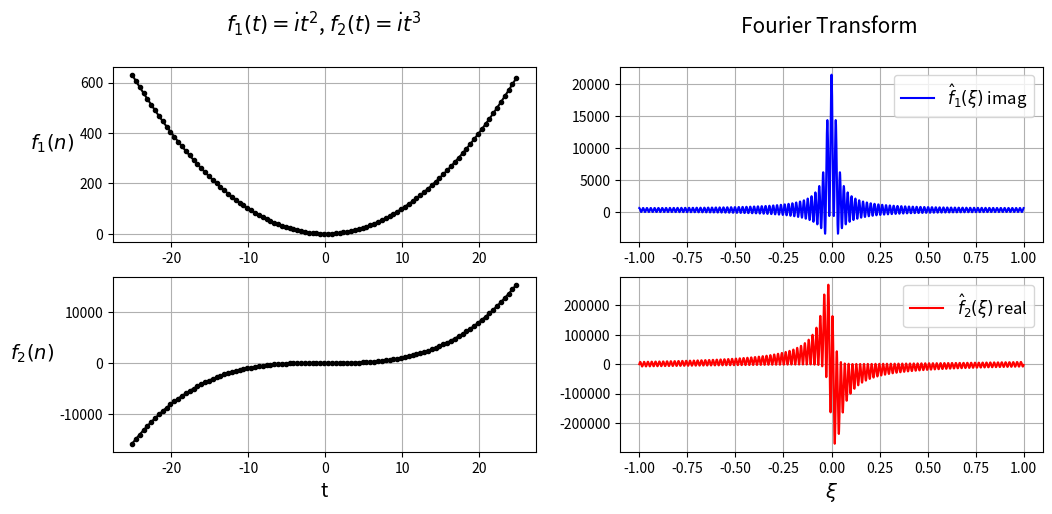

Here is the Python script that generated this plot:
#========================================================================
#                                  IMPORTS
#------------------------------------------------------------------------
import numpy as np
import numpy.fft as fft
import matplotlib.pyplot as plt
import sys
pi = np.pi
#========================================================================
#                            FUNCOES AUXILIARES
#------------------------------------------------------------------------
def psd(signal, sr=1):
    '''
    numpy.fft.fft:
    When the input a is a time-domain signal and A = fft(a): 
    . np.abs(A) is its amplitude spectrum; 
    . np.abs(A)**2 is its power spectrum; 
    . np.angle(A) is the phase spectrum.
    '''
    f = signal
    N = 2048
    ft = fft.fft(f, N)
    ft_shifted = fft.fftshift(ft)
    ft_shifted_real = np.real(fft.fftshift(ft))
    ft_shifted_imag = np.imag(fft.fftshift(ft))
    aft = np.abs(ft)**2
    aft_shifted = abs(ft_shifted)**2
    #
    freq = np.fft.fftfreq(N, d=1/sr)
    freqs = np.concatenate([freq[int(len(freq)/2):],[0]])
    freqs = np.concatenate([freqs, freq[1:int(len(freq)/2)]])
    #
    return freqs, ft_shifted#, aft_shifted[int(N/2)+1:]#, [int(N/2)+1:]
#
def psdH(signal, sr=1):
    '''
    numpy.fft.fft:
    When the input a is a time-domain signal and A = fft(a): 
    . np.abs(A) is its amplitude spectrum; 
    . np.abs(A)**2 is its power spectrum; 
    . np.angle(A) is the phase spectrum.
    '''
    f = signal
    N = 2048
    ft = fft.hfft(f, N)
    ft_shifted = fft.fftshift(ft)
    ft_shifted_real = np.real(fft.fftshift(ft))
    ft_shifted_imag = np.imag(fft.fftshift(ft))
    aft = np.abs(ft)**2
    aft_shifted = abs(ft_shifted)**2
    #
    freq = np.fft.fftfreq(N, d=1/sr)
    freqs = np.concatenate([freq[int(len(freq)/2):],[0]])
    freqs = np.concatenate([freqs, freq[1:int(len(freq)/2)]])
    #
    return freqs, ft_shifted#, aft_shifted[int(N/2)+1:]#, [int(N/2)+1:]
#
# Square wave (step) function
def sq_wave(x, center, size, height):
    y = np.zeros(len(x))
    # y = 1, if -pi < x < pi
    #while step_it < xf:
    y[np.where(np.logical_and(x>=center-size/2, x<=+size/2+center))] = height
    #step_it = step_it + 2*pi
    # y = -1, elsewhere
    #
    return y
#
def tr_sqw(x, size, height):
    return size*height*np.sinc(x*size/2.)
#
def tr(x, cte):
    return (2*cte)/(cte**2+x**2)
'''
t=np.arange(-10,10,.1)
y=tr_sqw(t, 2.*2*pi, 4)
plt.plot(t,y)
plt.show()
'''
#sys.exit()
#========================================================================
#                                  INPUTS
#------------------------------------------------------------------------
periodo_1 = 10.
res = .5
n_pontos = 64
#========================================================================
#                                  SINAIS
#------------------------------------------------------------------------
# Sinais analisados
n = np.arange(-8*pi,8*pi, res)
f1 = 1.j*n**2
f2 = 1.j*n**3
#========================================================================
#                               PLOTS (tempo)
#------------------------------------------------------------------------
#
plt.figure(figsize=[12,5])
#
#------------------------------------------------------------------------
plt.subplot(2,2,1)
plt.grid('on')
#plt.title(r'$f_{1}(t) = \cos(\frac{2 \pi t}{'+str(int(periodo_1))+ '})$'+ r', $f_{2}(t) = \sin(\frac{2 \pi t}{'+str(int(periodo_1))+'})$' + '\n')
plt.title(r'$f_{1}(t) = \.{\i} t^{2}$'+ r', $f_{2}(t) = \.{\i} t^{3}$' + '\n', size=15)
#
plt.plot(n,f1.real+f1.imag, 'k.-')
plt.ylabel(r'$f_{1}(n)$', rotation='horizontal', ha='right', size=14)
#plt.xlim(-.1,4)
#------------------------------------------------------------------------
plt.subplot(2,2,3)
plt.grid('on')
plt.plot(n,f2.real+f2.imag, 'k.-')
plt.ylabel(r'$f_{2}(n)$', rotation='horizontal', ha='right', size=14)
#
plt.xlabel('t', size=14)
#plt.xlim(-.1,4)
#========================================================================
#                             PLOTS (frequencia)
#------------------------------------------------------------------------
#
xt_shifted_1, aft_shifted_1 = psd(f1, 1/res)
xt_shifted_2, aft_shifted_2 = psd(f2, 1/res)
#
#------------------------------------------------------------------------
plt.subplot(2,2,2)
plt.title('Fourier Transform \n', size=15)
#r'$|\widehat{f}(j)|^{2}$, onde $\widehat{f}(j) = \frac{1}{N} \sum_{n=0}^{N-1} f(n) \exp \left( \frac{- i j 2 \pi n}{N} \right)$ e N = ' + str(N) + '\n')
#plt.plot(xt_shifted_1, aft_shifted_1.real, 'r-', label=r'$\hat{f}_{1}(\xi)$ real')
plt.plot(xt_shifted_1, aft_shifted_1.imag, 'b-', label=r'$\hat{f}_{1}(\xi)$ imag')
plt.legend(loc=1, fontsize=12)
plt.grid('on')
#plt.xlim(-0.01,0.01)
#
#------------------------------------------------------------------------
plt.subplot(2,2,4)
#
plt.plot(xt_shifted_2, aft_shifted_2.real, 'r-', label=r'$\hat{f}_{2}(\xi)$ real')
#plt.plot(xt_shifted_2, aft_shifted_2.imag, 'b-', label=r'$\hat{f}_{2}(\xi)$ imag')
plt.legend(loc=1, fontsize=12)
#plt.xlim(-0.01,0.01)
plt.xlabel(r'$\xi$', size=14)
plt.grid('on')
#
plt.savefig('ft_symetries_imag_poly.jpg', dpi=400, bbox_inches='tight')
plt.show()
#========================================================================
